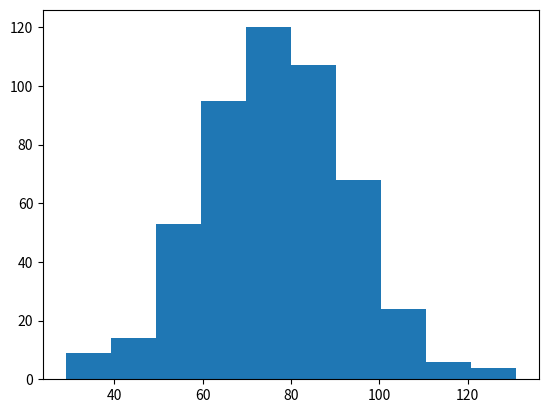

Python code for this plot:
import numpy as np
import matplotlib.pyplot as plt

all_walks = []
for every_round in range(500):
    each_round_walk_log = [0]
    for walk in range(100):
        step = each_round_walk_log[-1]
        dice = np.random.randint(1,7)
        if dice <= 2:
            #? when dice point is less or equal to 2, then go backward for one step
            #? if current step is less than 0, it will be 0
            step = max(0,step-1)
        elif dice <= 5:
            step += 1
        else:
            step += np.random.randint(1,7)
        
        each_round_walk_log.append(step)
    all_walks.append(each_round_walk_log)

#transform all_walks from list to tuple
all_walks_transform = np.array(all_walks)

#TODO: calculate the percentage of each round that end up with over 30 steps 
over_30stpes_precentage = np.mean(all_walks_transform[:,-1]>30)
print(over_30stpes_precentage)

#TODO: create and plot
#? transpose x and y to fit histogram
all_walk_transpose = np .transpose(all_walks_transform)
#? get each round last step position
ends = all_walk_transpose[-1,:]

plt.hist(ends)
plt.show()


